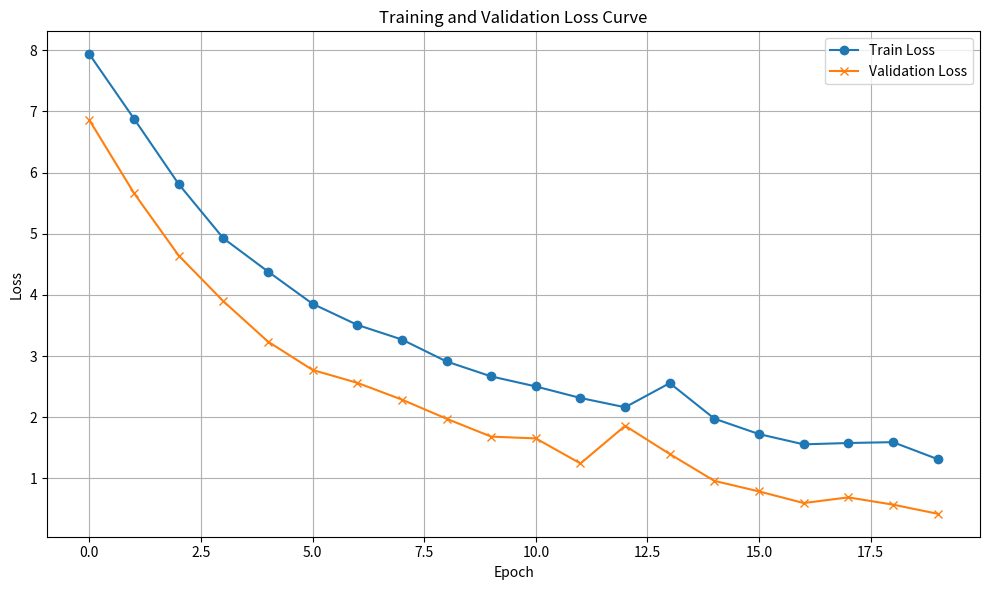

This figure's Python source:
import json
import matplotlib.pyplot as plt

# JSONデータ（必要に応じてファイルから読み込む場合は後述）
data = [
    {"epoch": 0, "train_loss": 7.932172710245306, "valid_loss": 6.854815165201823},
    {"epoch": 1, "train_loss": 6.877582333304665, "valid_loss": 5.661174456278483},
    {"epoch": 2, "train_loss": 5.810169284993952, "valid_loss": 4.642478942871094},
    {"epoch": 3, "train_loss": 4.925009835850108, "valid_loss": 3.8962340354919434},
    {"epoch": 4, "train_loss": 4.381194613196633, "valid_loss": 3.2364397843678794},
    {"epoch": 5, "train_loss": 3.853612021966414, "valid_loss": 2.7728464603424072},
    {"epoch": 6, "train_loss": 3.5099666010249746, "valid_loss": 2.5625462532043457},
    {"epoch": 7, "train_loss": 3.2702455412257803, "valid_loss": 2.2883957624435425},
    {"epoch": 8, "train_loss": 2.9113065979697486, "valid_loss": 1.9760093291600545},
    {"epoch": 9, "train_loss": 2.667582793669267, "valid_loss": 1.6831297874450684},
    {"epoch": 10, "train_loss": 2.503431114283475, "valid_loss": 1.6543755531311035},
    {"epoch": 11, "train_loss": 2.3149296749721873, "valid_loss": 1.2446399331092834},
    {"epoch": 12, "train_loss": 2.163297349756414, "valid_loss": 1.8600085179011028},
    {"epoch": 13, "train_loss": 2.5582353310151533, "valid_loss": 1.3991270065307617},
    {"epoch": 14, "train_loss": 1.9766984094272961, "valid_loss": 0.9597787658373514},
    {"epoch": 15, "train_loss": 1.7246528972278943, "valid_loss": 0.7878888050715128},
    {"epoch": 16, "train_loss": 1.5571726181290366, "valid_loss": 0.5975554883480072},
    {"epoch": 17, "train_loss": 1.5789604159918698, "valid_loss": 0.6903538306554159},
    {"epoch": 18, "train_loss": 1.5930341753092678, "valid_loss": 0.5717998544375101},
    {"epoch": 19, "train_loss": 1.3158380633050746, "valid_loss": 0.4228161970774333}
]

# epoch, train_loss, valid_loss を抽出
epochs = [d["epoch"] for d in data]
train_losses = [d["train_loss"] for d in data]
valid_losses = [d["valid_loss"] for d in data]

# グラフを描画
plt.figure(figsize=(10, 6))
plt.plot(epochs, train_losses, label="Train Loss", marker='o')
plt.plot(epochs, valid_losses, label="Validation Loss", marker='x')
plt.xlabel("Epoch")
plt.ylabel("Loss")
plt.title("Training and Validation Loss Curve")
plt.legend()
plt.grid(True)
plt.tight_layout()
plt.savefig("loss_curve.png")
